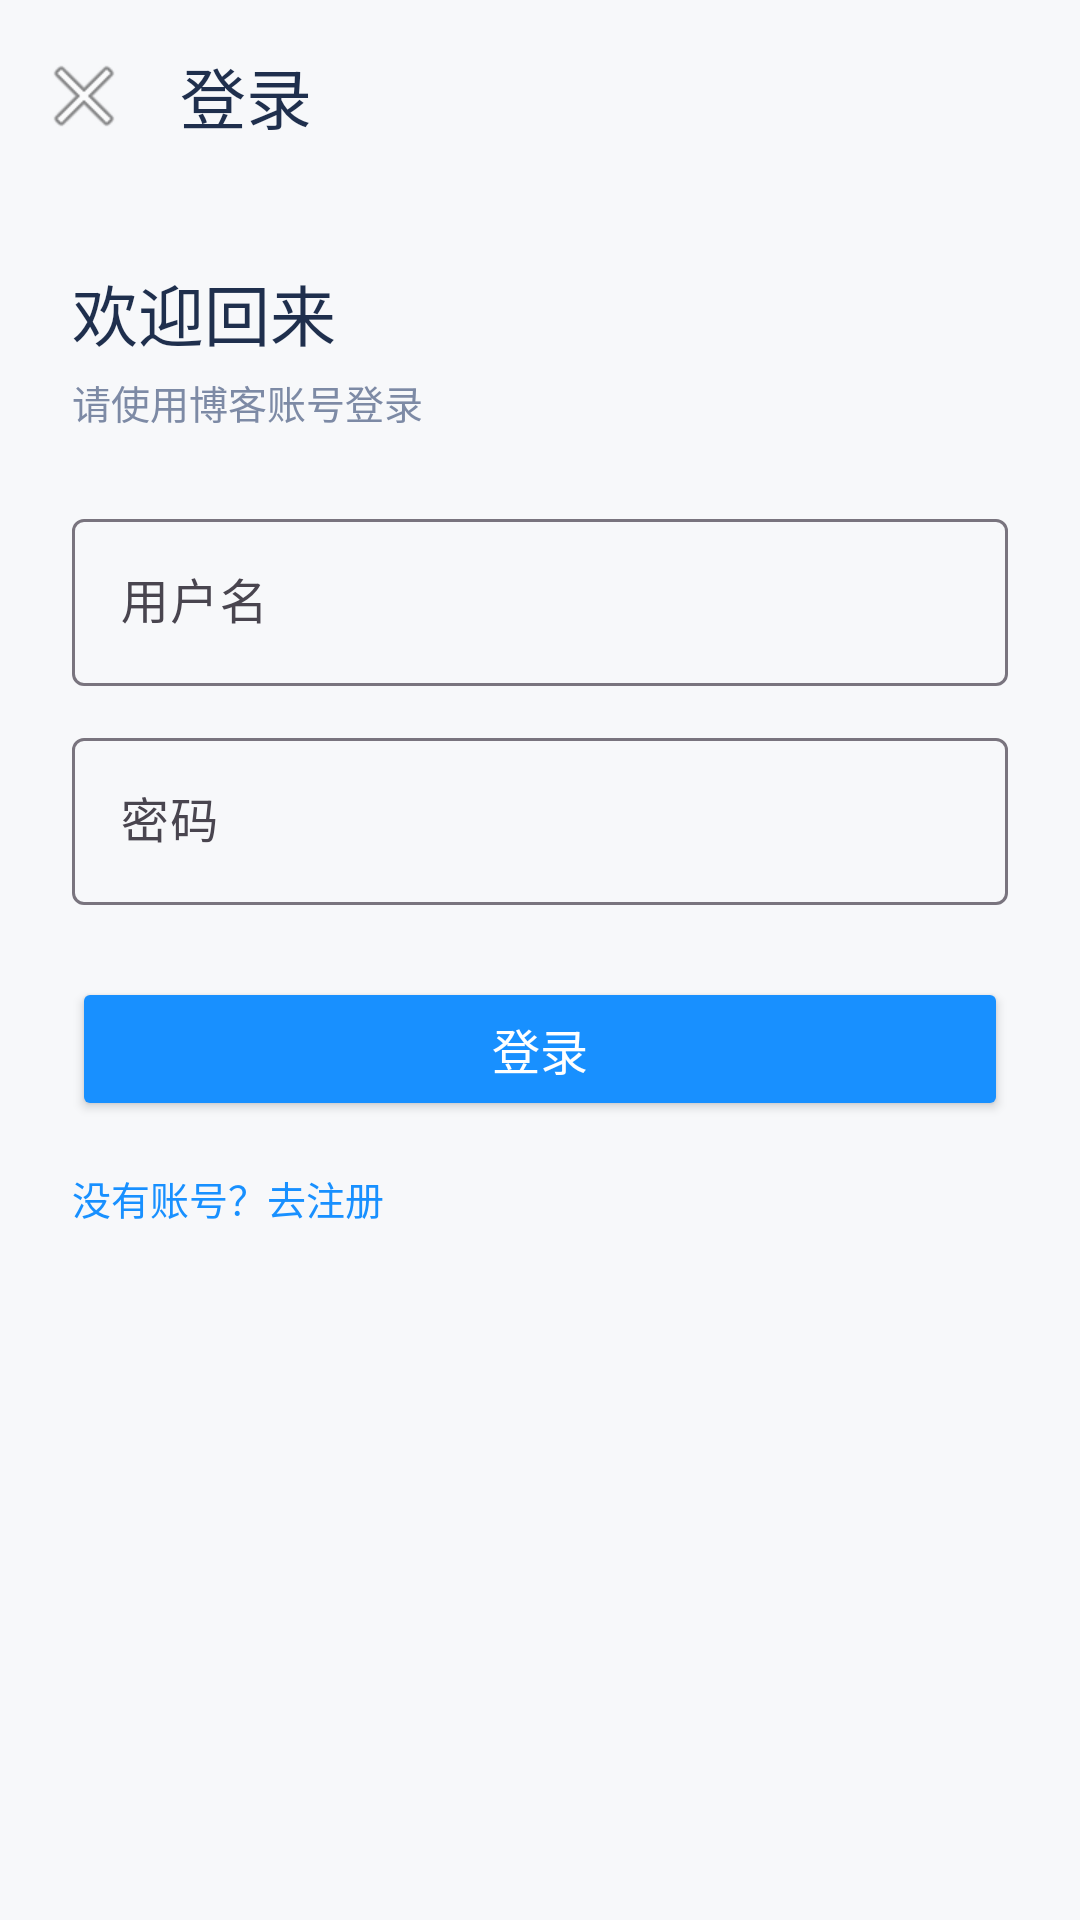

Here is an Android app screen rendered from its layout file. Give the layout XML and the strings, colors and styles it references.
<!-- AndroidManifest.xml: application theme Theme.Blog -->
<!-- res/layout/activity_login.xml -->
<?xml version="1.0" encoding="utf-8"?>
<androidx.coordinatorlayout.widget.CoordinatorLayout xmlns:android="http://schemas.android.com/apk/res/android"
    xmlns:app="http://schemas.android.com/apk/res-auto"
    android:layout_width="match_parent"
    android:layout_height="match_parent"
    android:background="@color/surface_bg">

    <com.google.android.material.appbar.AppBarLayout
        android:layout_width="match_parent"
        android:layout_height="wrap_content"
        android:background="@color/surface_bg"
        app:elevation="0dp">

        <com.google.android.material.appbar.MaterialToolbar
            android:id="@+id/toolbar"
            android:layout_width="match_parent"
            android:layout_height="wrap_content"
            android:background="@color/surface_bg"
            app:navigationIcon="@android:drawable/ic_menu_close_clear_cancel"
            app:title="登录"
            app:titleTextColor="@color/brand_text_primary" />
    </com.google.android.material.appbar.AppBarLayout>

    <ScrollView
        android:layout_width="match_parent"
        android:layout_height="match_parent"
        android:padding="24dp"
        app:layout_behavior="@string/appbar_scrolling_view_behavior">

        <LinearLayout
            android:layout_width="match_parent"
            android:layout_height="wrap_content"
            android:orientation="vertical">

            <TextView
                android:layout_width="wrap_content"
                android:layout_height="wrap_content"
                android:text="欢迎回来"
                android:textColor="@color/brand_text_primary"
                android:textSize="22sp"
                android:fontFamily="sans-serif-medium" />

            <TextView
                android:layout_width="wrap_content"
                android:layout_height="wrap_content"
                android:layout_marginTop="4dp"
                android:text="请使用博客账号登录"
                android:textColor="@color/brand_text_secondary"
                android:textSize="13sp" />

            <com.google.android.material.textfield.TextInputLayout
                android:layout_width="match_parent"
                android:layout_height="wrap_content"
                android:layout_marginTop="24dp">

                <com.google.android.material.textfield.TextInputEditText
                    android:id="@+id/etUsername"
                    android:layout_width="match_parent"
                    android:layout_height="wrap_content"
                    android:hint="用户名"
                    android:inputType="textPersonName" />
            </com.google.android.material.textfield.TextInputLayout>

            <com.google.android.material.textfield.TextInputLayout
                android:layout_width="match_parent"
                android:layout_height="wrap_content"
                android:layout_marginTop="12dp">

                <com.google.android.material.textfield.TextInputEditText
                    android:id="@+id/etPassword"
                    android:layout_width="match_parent"
                    android:layout_height="wrap_content"
                    android:hint="密码"
                    android:inputType="textPassword" />
            </com.google.android.material.textfield.TextInputLayout>

            <Button
                android:id="@+id/btnLogin"
                android:layout_width="match_parent"
                android:layout_height="48dp"
                android:layout_marginTop="24dp"
                android:backgroundTint="@color/brand_primary"
                android:text="登录"
                android:textColor="@color/white"
                android:textSize="16sp" />

            <TextView
                android:id="@+id/tvGoRegister"
                android:layout_width="wrap_content"
                android:layout_height="wrap_content"
                android:layout_marginTop="16dp"
                android:text="没有账号？去注册"
                android:textColor="@color/brand_primary"
                android:textSize="13sp" />

            <ProgressBar
                android:id="@+id/progress"
                style="@style/Widget.Blog.ProgressBar"
                android:layout_width="wrap_content"
                android:layout_height="wrap_content"
                android:layout_gravity="center_horizontal"
                android:layout_marginTop="16dp"
                android:visibility="gone" />

        </LinearLayout>
    </ScrollView>

</androidx.coordinatorlayout.widget.CoordinatorLayout>
<!-- resources referenced by this layout -->
<resources>
  <color name="brand_primary">#1890FF</color>
  <color name="brand_text_primary">#1F2F4D</color>
  <color name="brand_text_secondary">#7D8AA5</color>
  <color name="surface_bg">#F7F8FA</color>
  <color name="white">#FFFFFFFF</color>
  <style name="Widget.Blog.ProgressBar" parent="Widget.AppCompat.ProgressBar">
          <item name="android:indeterminateTint">@color/brand_primary</item>
          <item name="android:indeterminateTintMode">src_in</item>
      </style>
  <style name="Theme.Blog" parent="Base.Theme.Blog" />
  <style name="Base.Theme.Blog" parent="Theme.Material3.DayNight.NoActionBar">
          
          <item name="colorPrimary">@color/brand_primary</item>
          <item name="colorOnPrimary">@color/white</item>
          <item name="colorPrimaryContainer">@color/brand_primary_container</item>
          <item name="android:statusBarColor">@color/surface_bg</item>
          <item name="android:windowBackground">@color/surface_bg</item>
          <item name="android:navigationBarColor">@color/white</item>
          <item name="android:fontFamily">sans-serif</item>
      </style>
  <color name="brand_primary_container">#E6F4FF</color>
</resources>
